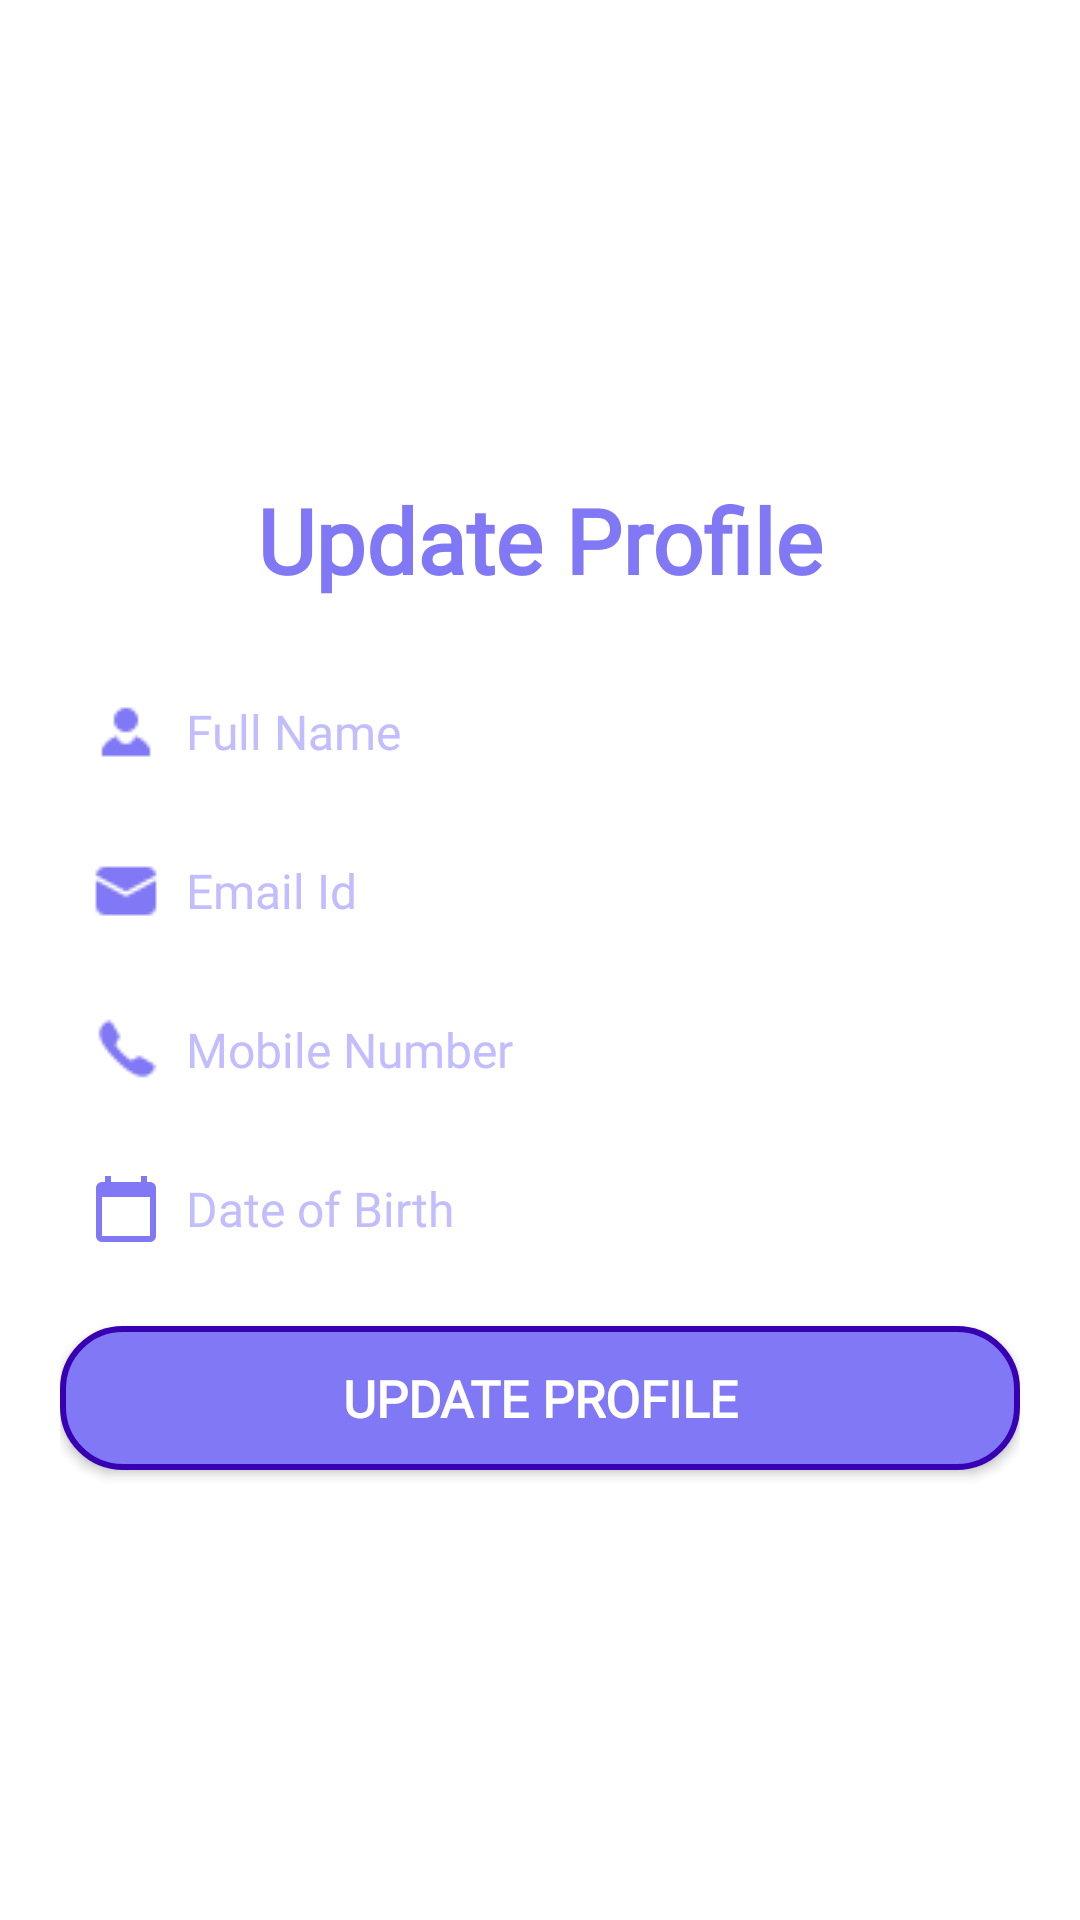

Produce the Android XML layout that renders to this screen, including the resource entries it uses.
<!-- AndroidManifest.xml: application theme Theme.Euphoric.NoActionBar -->
<!-- res/layout/activity_update_profile.xml -->
<?xml version="1.0" encoding="utf-8"?>
<LinearLayout xmlns:android="http://schemas.android.com/apk/res/android"
    xmlns:app="http://schemas.android.com/apk/res-auto"
    xmlns:tools="http://schemas.android.com/tools"
    android:layout_width="match_parent"
    android:layout_height="match_parent"
    android:background="@color/white"
    android:gravity="center"
    android:orientation="vertical"
    android:padding="20dp">


    <TextView
        android:layout_width="fill_parent"
        android:layout_height="wrap_content"
        android:fontFamily="@font/arvo"
        android:gravity="center"
        android:padding="10dp"
        android:text="Update Profile"
        android:textColor="@color/lavender"
        android:textSize="30sp"
        android:textStyle="bold" />



    <androidx.appcompat.widget.AppCompatEditText
        android:id="@+id/up_fullName"
        android:layout_width="fill_parent"
        android:layout_height="wrap_content"
        android:layout_marginTop="10dp"
        android:background="@android:color/transparent"
        android:drawableLeft="@drawable/name"
        android:drawablePadding="8dp"
        android:fontFamily="@font/arvo"
        android:gravity="center_vertical"
        android:hint="@string/fullName"
        android:inputType="textCapWords"
        android:minHeight="48dp"
        android:padding="10dp"
        android:singleLine="true"
        android:textColor="@color/lavender"
        android:textColorHint="@color/light_lavender"
        android:textSize="16sp" />

    <androidx.appcompat.widget.AppCompatEditText
        android:id="@+id/up_emailId"
        android:layout_width="fill_parent"
        android:layout_height="wrap_content"
        android:layout_marginTop="5dp"
        android:background="@android:color/transparent"
        android:drawableLeft="@drawable/email"
        android:drawablePadding="8dp"
        android:fontFamily="@font/arvo"
        android:gravity="center_vertical"
        android:hint="@string/email"
        android:inputType="none"
        android:minHeight="48dp"
        android:padding="10dp"
        android:singleLine="true"
        android:textColor="@color/lavender"
        android:textColorHint="@color/light_lavender"
        android:textSize="16sp" />

    <androidx.appcompat.widget.AppCompatEditText
        android:id="@+id/up_phone"
        android:layout_width="fill_parent"
        android:layout_height="wrap_content"
        android:layout_marginTop="5dp"
        android:background="@android:color/transparent"
        android:drawableStart="@drawable/phone"
        android:drawablePadding="8dp"
        android:fontFamily="@font/arvo"
        android:gravity="center_vertical"
        android:hint="@string/mobileNumber"
        android:inputType="none"
        android:minHeight="48dp"
        android:padding="10dp"
        android:singleLine="true"
        android:textColor="@color/lavender"
        android:textColorHint="@color/light_lavender"
        android:textSize="16sp" />

    <androidx.appcompat.widget.AppCompatEditText
        android:id="@+id/up_dob"
        android:layout_width="fill_parent"
        android:layout_height="wrap_content"
        android:layout_marginTop="5dp"
        android:background="@android:color/transparent"
        android:drawableStart="@drawable/calender"
        android:drawablePadding="8dp"
        android:fontFamily="@font/arvo"
        android:gravity="center_vertical"
        android:hint="Date of Birth"
        android:inputType="none"
        android:minHeight="48dp"
        android:padding="10dp"
        android:singleLine="true"
        android:textColor="@color/lavender"
        android:textColorHint="@color/light_lavender"
        android:textSize="16sp" />

    <Button
        android:id="@+id/up_update"
        android:layout_width="fill_parent"
        android:layout_height="wrap_content"
        android:layout_marginTop="15dp"
        android:background="@drawable/home_card"
        android:fontFamily="@font/cabin"
        android:padding="3dp"
        android:text="Update profile"
        android:textColor="@color/white"
        android:textSize="17sp"
        android:textStyle="bold">SignIn
    </Button>

</LinearLayout>
<!-- resources referenced by this layout -->
<resources>
  <color name="lavender">#8078F4</color>
  <color name="light_lavender">#C1BDFF</color>
  <color name="white">#FFFFFFFF</color>
  <!-- drawable calender (drawable) -->
  <vector android:height="24dp" android:tint="#8078F4"
      android:viewportHeight="24" android:viewportWidth="24"
      android:width="24dp" xmlns:android="http://schemas.android.com/apk/res/android">
      <path android:fillColor="@android:color/white" android:pathData="M20,3h-1L19,1h-2v2L7,3L7,1L5,1v2L4,3c-1.1,0 -2,0.9 -2,2v16c0,1.1 0.9,2 2,2h16c1.1,0 2,-0.9 2,-2L22,5c0,-1.1 -0.9,-2 -2,-2zM20,21L4,21L4,8h16v13z"/>
  </vector>
  <!-- drawable email: png bitmap (drawable, 405 bytes) -->
  <!-- drawable home_card (drawable) -->
  <?xml version="1.0" encoding="utf-8"?>
  <shape xmlns:android="http://schemas.android.com/apk/res/android"
      android:shape="rectangle">
      <solid
          android:color="@color/lavender"/>
      <corners
          android:radius="20dp"/>
      <stroke
          android:width="2dp"
          android:color="@color/purple_700" />
  </shape>
  <!-- drawable name: png bitmap (drawable, 335 bytes) -->
  <!-- drawable phone: png bitmap (drawable, 394 bytes) -->
  <string name="email">Email Id</string>
  <string name="fullName">Full Name</string>
  <string name="mobileNumber">Mobile Number</string>
  <style name="Theme.Euphoric.NoActionBar">
          <item name="windowActionBar">false</item>
          <item name="windowNoTitle">true</item>
      </style>
  <color name="purple_700">#FF3700B3</color>
</resources>
